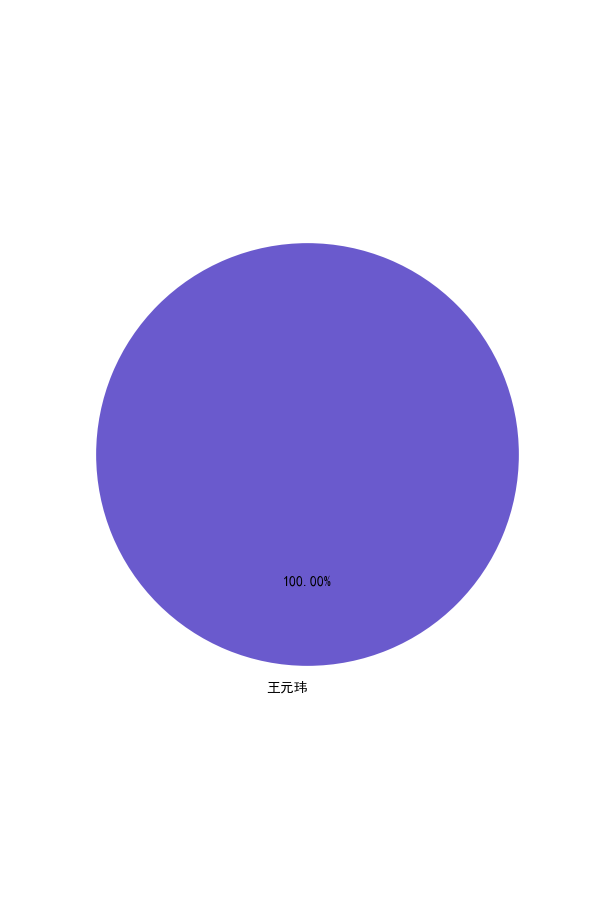

The table this chart was drawn from, first rows:
任务名称, 开始时间, 完成时间, 责任人, 实际工作量
实验6 软件进度计划与控制, 2020年3月7日, 2020年6月12日, , 
软件项目计划修改, 2020年3月28日, 2020年3月28日, 王元玮, 1
修改部分项目计划, 2020年4月4日, 2020年4月4日, 王元玮, 1
项目计划任务安排, 2020年4月9日, 2020年4月10日, 王元玮, 1
实验6进度更新, 2020年4月23日, 2020年4月23日, 王元玮, 1
实验6进度更新, 2020年4月30日, 2020年4月30日, 王元玮, 1
实验6进度更新, 2020年5月7日, 2020年5月7日, 王元玮, 1
实验6进度更新, 2020年5月14日, 2020年5月14日, 王元玮, 1
实验6进度更新, 2020年5月21日, 2020年5月21日, 王元玮, 1
实验6进度更新, 2020年5月28日, 2020年5月28日, 王元玮, 1
实验6进度总结&撰写实验6报告, 2020年6月4日, 2020年6月4日, 王元玮, 1
